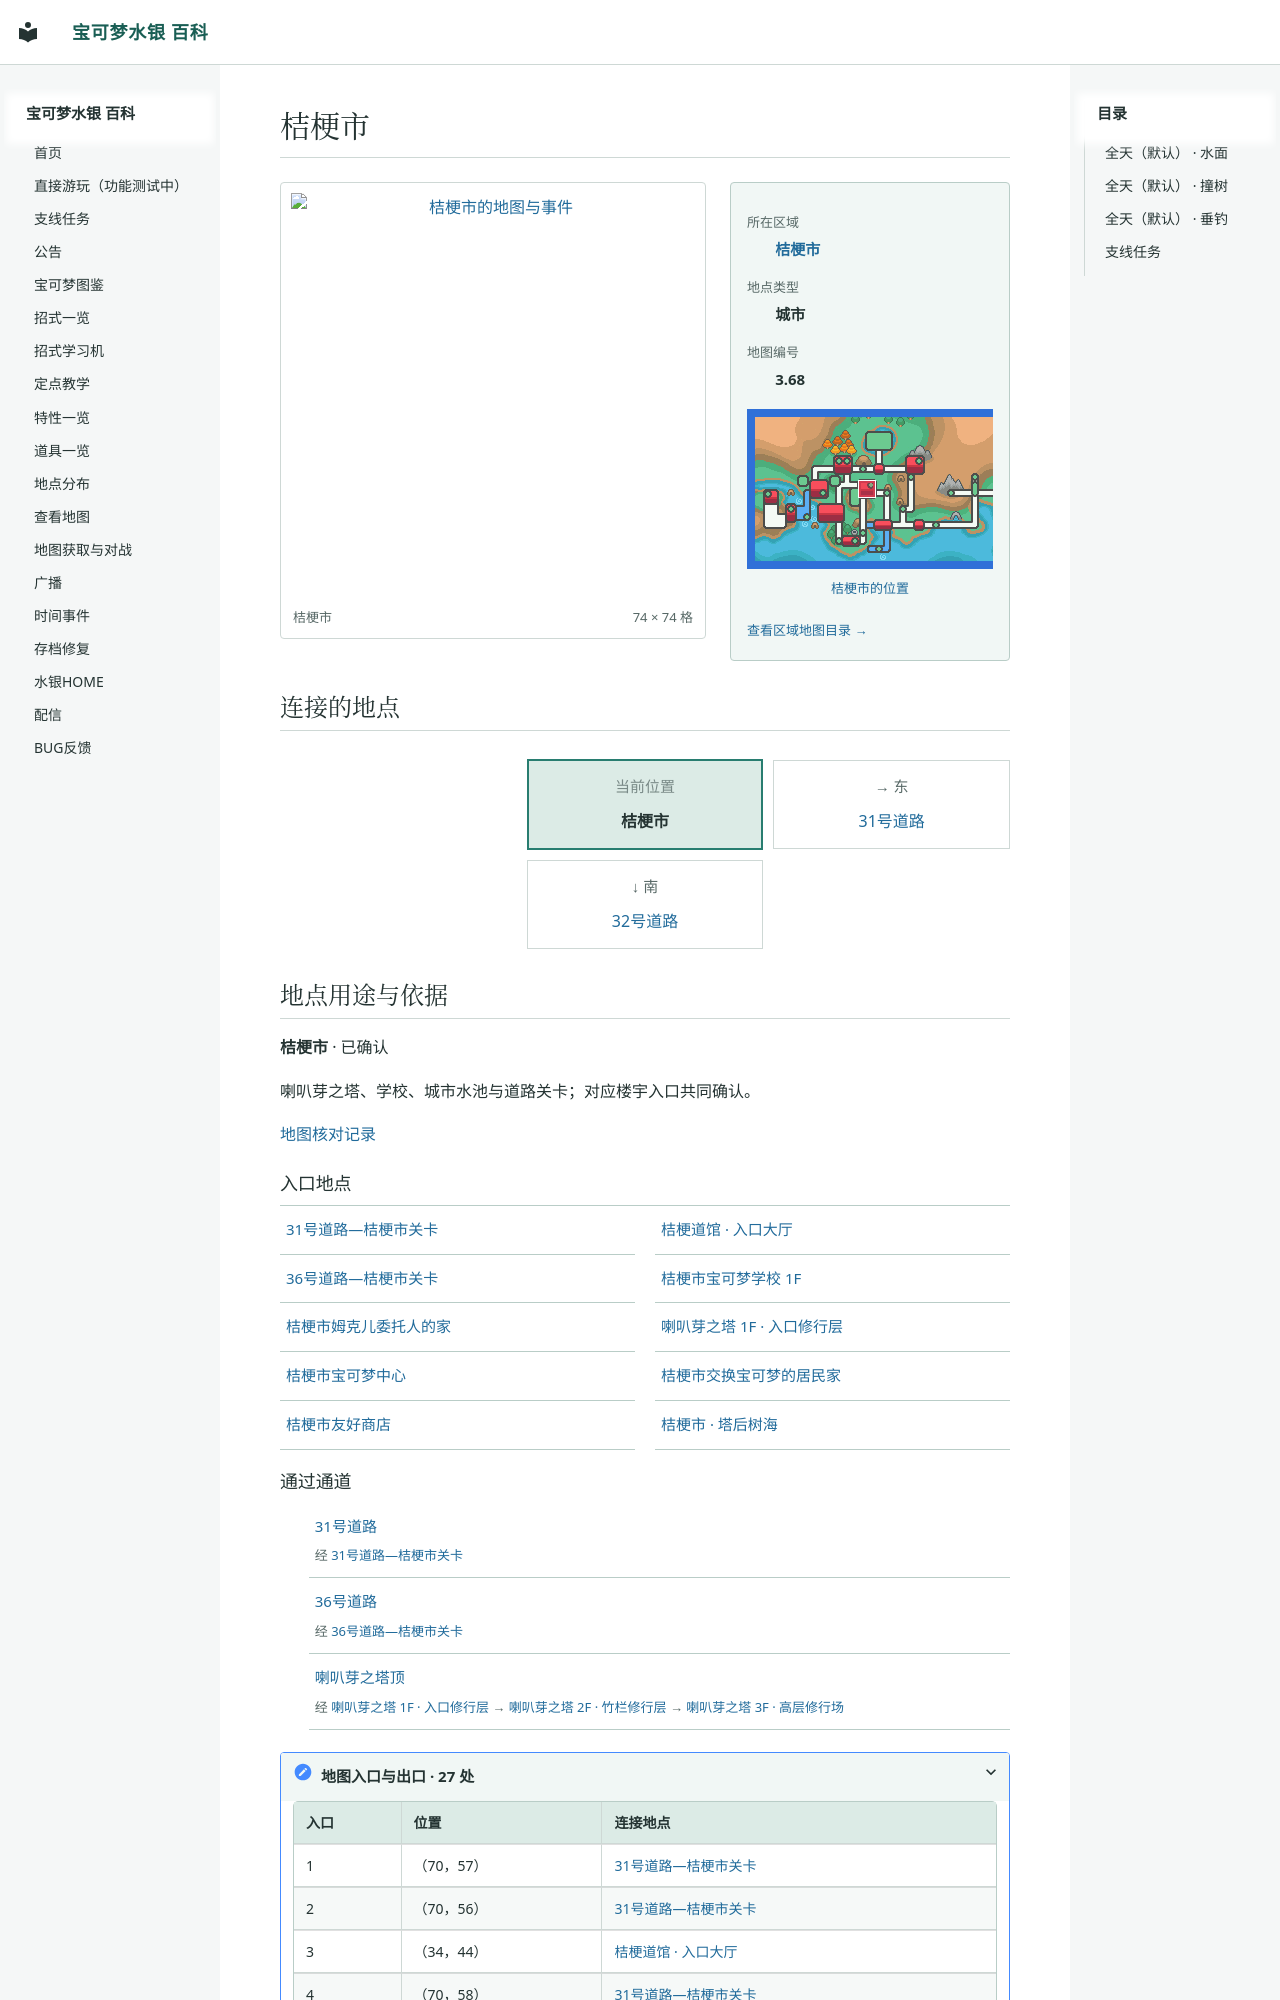

repository: Sum-Light/azoth-wiki · page: locations/map_3_68/index.html · generator: mkdocs

# 桔梗市

<!-- location-atlas:start -->

<div class="loc-profile" data-location-map="3.68">
<div class="loc-profile-layout">
<div class="loc-main-map">
<a class="loc-image-link" href="../../sidequests/maps/map_3_68.png" target="_blank" rel="noopener">
<img src="../../sidequests/maps/map_3_68.png" alt="桔梗市的地图与事件" loading="lazy" width="1184" height="1184"></a>
<div class="loc-map-caption"><span>桔梗市</span><span>74 × 74 格</span></div>
</div>
<aside class="loc-facts">
<dl><dt>所在区域</dt><dd><a href="../atlas/?sec=145">桔梗市</a></dd><dt>地点类型</dt><dd>城市</dd><dt>地图编号</dt><dd>3.68</dd></dl>
<a class="loc-world-preview" href="../atlas/?sec=145" aria-label="桔梗市在大地图上的位置">
<span class="loc-world-canvas"><img src="../worldmap.png" alt="世界地图" loading="lazy">
<span class="loc-world-mark" style="left:24.9876%;top:28.0875%;width:3.1258%;height:6.2500%"></span>
</span></a>
<a class="loc-world-label" href="../atlas/?sec=145">桔梗市的位置</a>
<a class="loc-atlas-return" href="../atlas/?sec=145">查看区域地图目录 &rarr;</a>
</aside>
</div>
<h2 id="map-connections">连接的地点</h2>
<nav class="loc-compass" aria-label="相邻地点：上北下南，左西右东">
<div class="loc-compass-current"><small>当前位置</small><strong>桔梗市</strong></div>
<div class="loc-compass-east"><span class="loc-compass-direction">→ 东</span><a href="../map_3_83/">31号道路</a></div>
<div class="loc-compass-south"><span class="loc-compass-direction">↓ 南</span><a href="../map_3_84/">32号道路</a></div>
</nav>
<section class="loc-identity" aria-labelledby="map-identity">
<h2 id="map-identity">地点用途与依据</h2>
<p><strong>桔梗市</strong> · 已确认</p>
<p>喇叭芽之塔、学校、城市水池与道路关卡；对应楼宇入口共同确认。</p>
<a href="../map_review/">地图核对记录</a>
</section>
<h3>入口地点</h3>
<nav class="loc-neighbors" aria-label="出入口连接地点">
<div><a href="../map_44_1/">31号道路—桔梗市关卡</a></div>
<div><a href="../map_46_4/">桔梗道馆 · 入口大厅</a></div>
<div><a href="../map_44_2/">36号道路—桔梗市关卡</a></div>
<div><a href="../map_46_7/">桔梗市宝可梦学校 1F</a></div>
<div><a href="../map_46_2/">桔梗市姆克儿委托人的家</a></div>
<div><a href="../map_1_88/">喇叭芽之塔 1F · 入口修行层</a></div>
<div><a href="../map_46_0/">桔梗市宝可梦中心</a></div>
<div><a href="../map_46_1/">桔梗市交换宝可梦的居民家</a></div>
<div><a href="../map_46_3/">桔梗市友好商店</a></div>
<div><a href="../map_1_122/">桔梗市 · 塔后树海</a></div>
</nav>
<h3>通过通道</h3>
<ul class="loc-passages">
<li><a href="../map_3_83/">31号道路</a><span>经 <a href="../map_44_1/">31号道路—桔梗市关卡</a></span></li>
<li><a href="../map_3_85/">36号道路</a><span>经 <a href="../map_44_2/">36号道路—桔梗市关卡</a></span></li>
<li><a href="../map_52_2/">喇叭芽之塔顶</a><span>经 <a href="../map_1_88/">喇叭芽之塔 1F · 入口修行层</a> &rarr; <a href="../map_1_89/">喇叭芽之塔 2F · 竹栏修行层</a> &rarr; <a href="../map_1_90/">喇叭芽之塔 3F · 高层修行场</a></span></li>
</ul>
<details class="loc-entrances"><summary>地图入口与出口 · 27 处</summary>
<div class="loc-table-scroll"><table><thead><tr><th>入口</th><th>位置</th><th>连接地点</th></tr></thead><tbody>
<tr><td>1</td><td>（70，57）</td><td><a href="../map_44_1/">31号道路—桔梗市关卡</a></td></tr>
<tr><td>2</td><td>（70，56）</td><td><a href="../map_44_1/">31号道路—桔梗市关卡</a></td></tr>
<tr><td>3</td><td>（34，44）</td><td><a href="../map_46_4/">桔梗道馆 · 入口大厅</a></td></tr>
<tr><td>4</td><td>（70，58）</td><td><a href="../map_44_1/"
